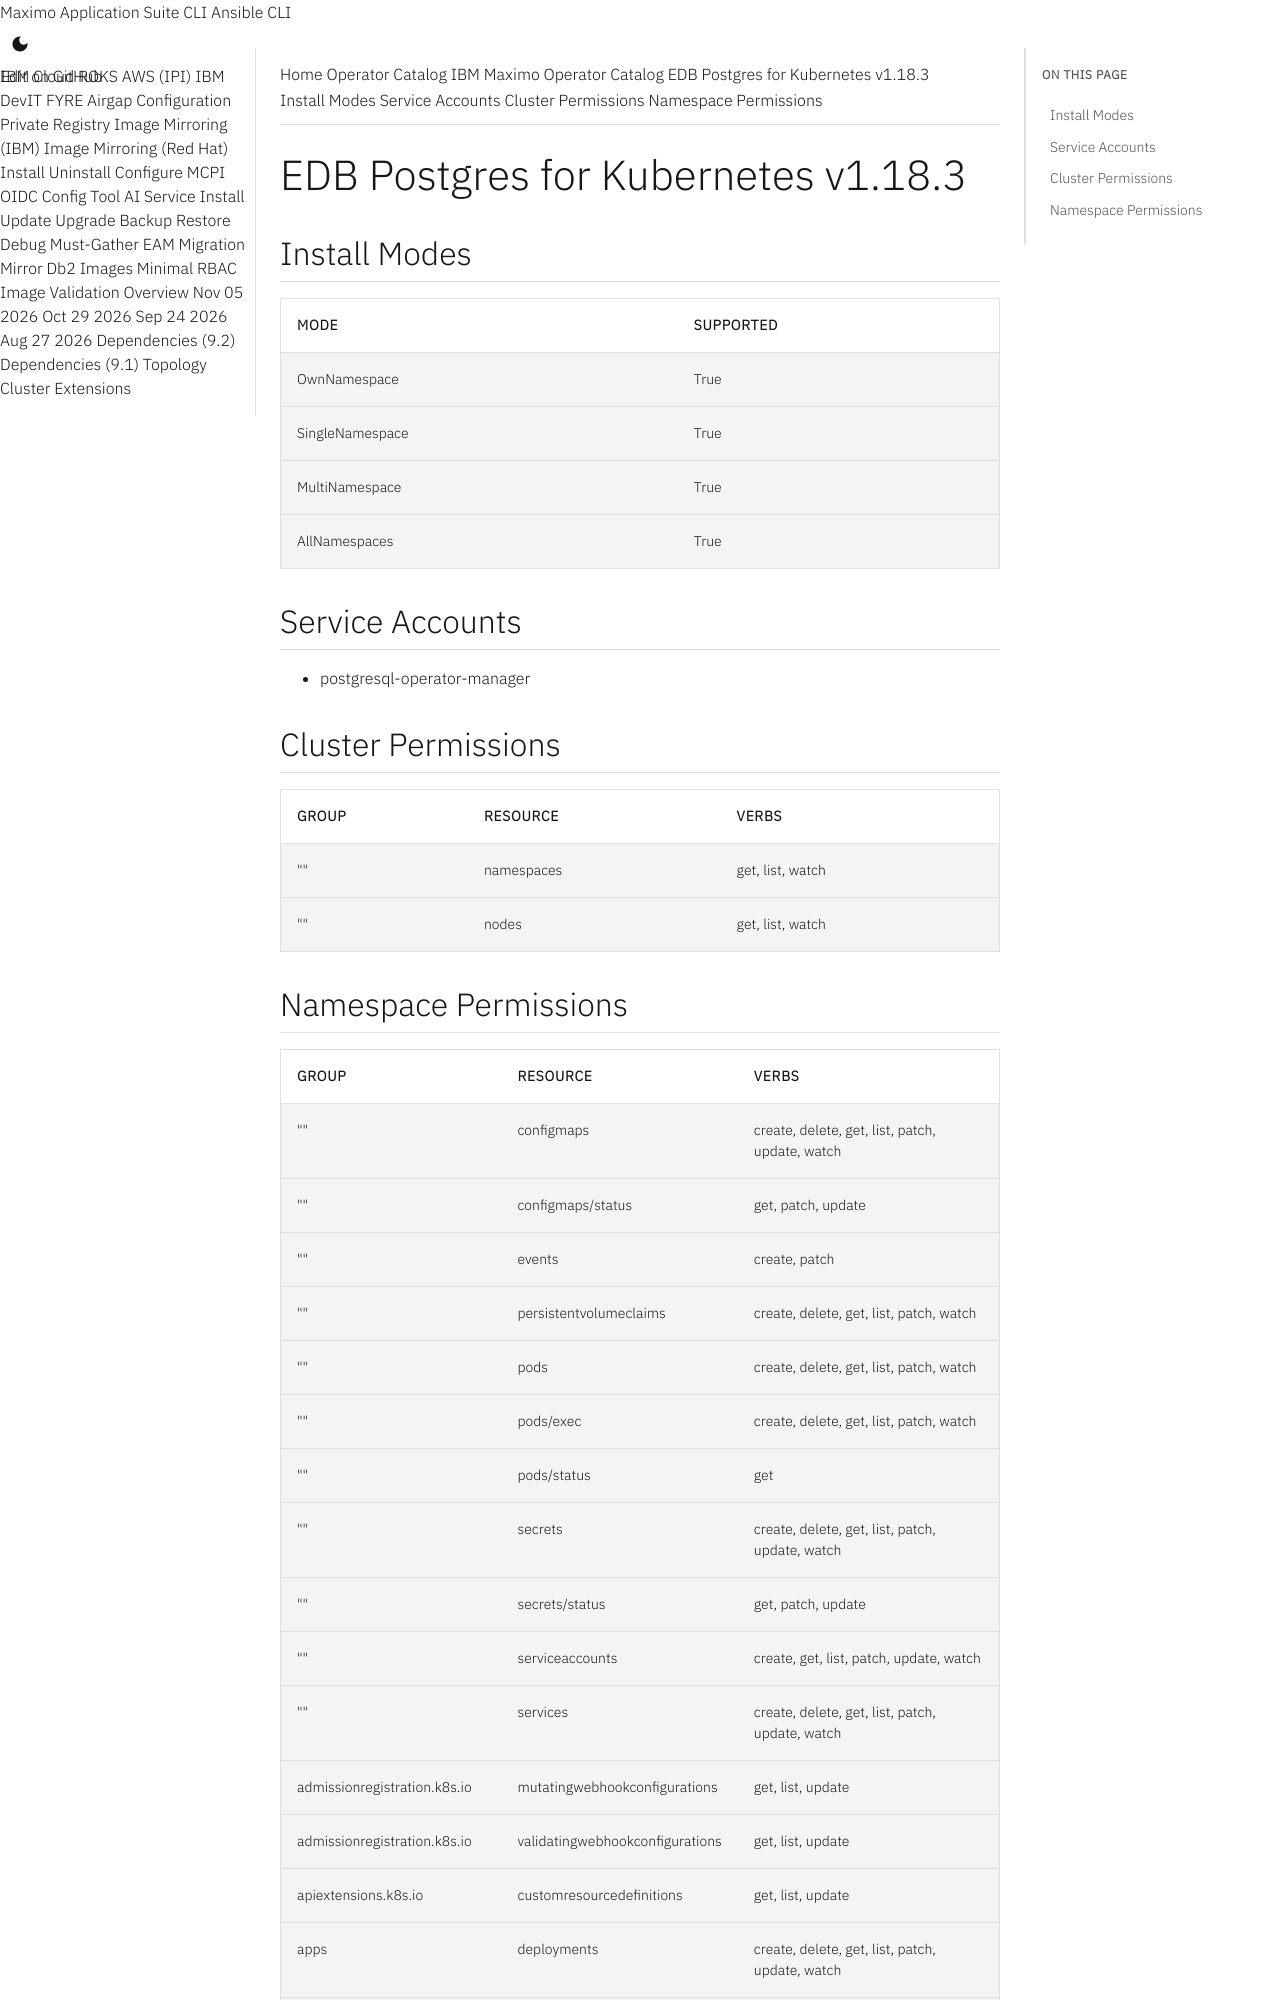

repository: ibm-mas/cli · page: catalogs/packages/cloud-native-postgresql/1.18.3/index.html · generator: mkdocs

extra_breadcrumb_title_1: Operator Catalog
extra_breadcrumb_title_2: IBM Maximo Operator Catalog
extra_breadcrumb_url_2: ../../../
nav_title: Operator Catalog

EDB Postgres for Kubernetes v1.18.3
================================================================================

Install Modes
--------------------------------------------------------------------------------
| Mode                 | Supported |
| :------------------- | :-------- |
| OwnNamespace         | True      |
| SingleNamespace      | True      |
| MultiNamespace       | True      |
| AllNamespaces        | True      |

Service Accounts
--------------------------------------------------------------------------------
- postgresql-operator-manager

Cluster Permissions
--------------------------------------------------------------------------------
| Group                                    | Resource                                 | Verbs                                                                            |
| :--------------------------------------- | :--------------------------------------- | :------------------------------------------------------------------------------- |
| ""                                       | namespaces                               | get, list, watch                                                                 |
| ""                                       | nodes                                    | get, list, watch                                                                 |
